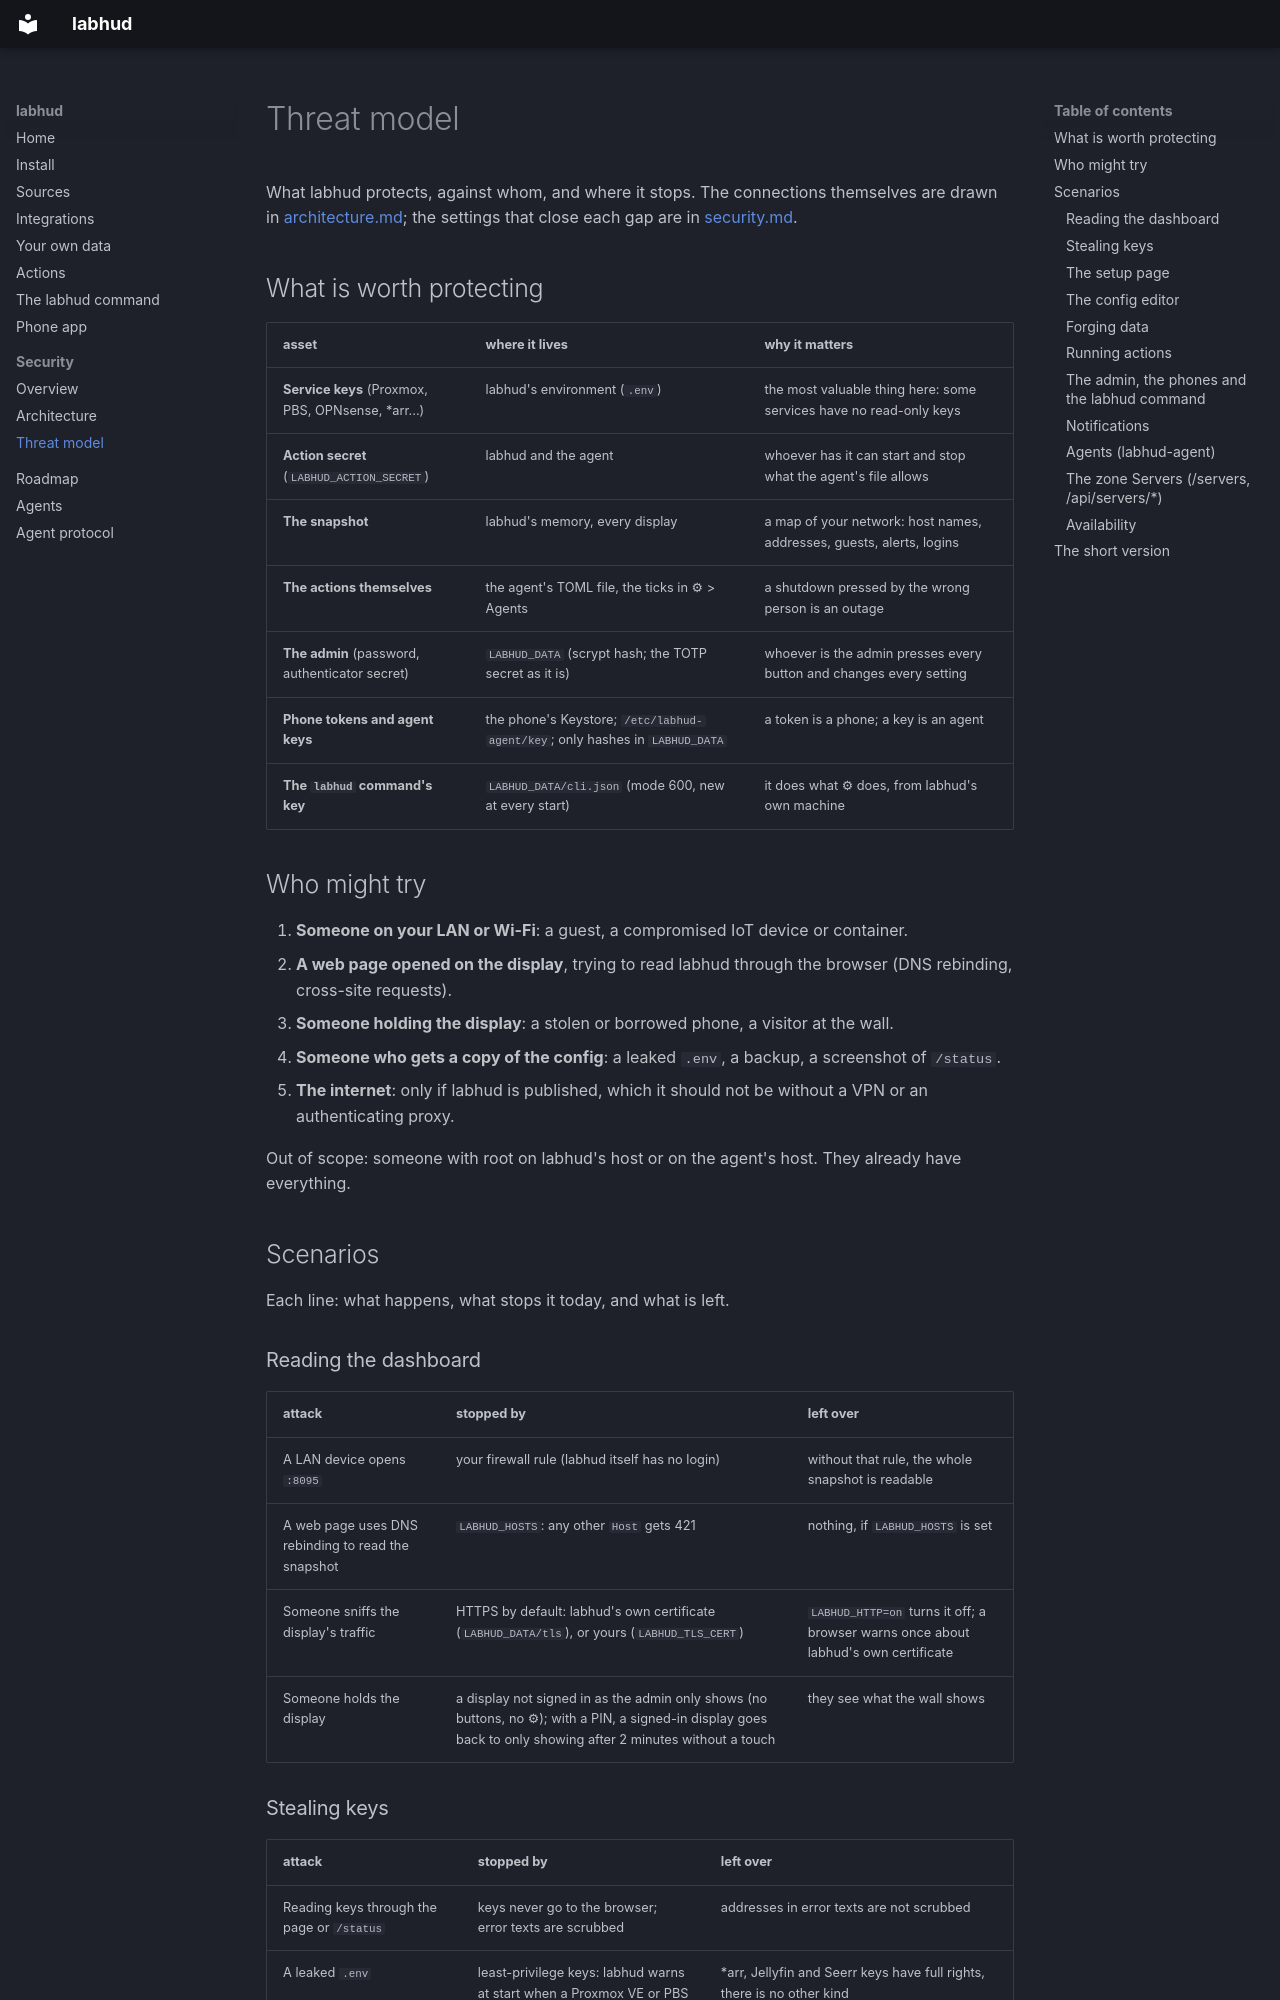

repository: Mithrandler/labhud · page: threat-model/index.html · generator: mkdocs

# Threat model

What labhud protects, against whom, and where it stops. The connections themselves are drawn in
[architecture.md](architecture.md); the settings that close each gap are in
[security.md](security.md).

## What is worth protecting

| asset | where it lives | why it matters |
|---|---|---|
| **Service keys** (Proxmox, PBS, OPNsense, *arr...) | labhud's environment (`.env`) | the most valuable thing here: some services have no read-only keys |
| **Action secret** (`LABHUD_ACTION_SECRET`) | labhud and the agent | whoever has it can start and stop what the agent's file allows |
| **The snapshot** | labhud's memory, every display | a map of your network: host names, addresses, guests, alerts, logins |
| **The actions themselves** | the agent's TOML file, the ticks in ⚙ > Agents | a shutdown pressed by the wrong person is an outage |
| **The admin** (password, authenticator secret) | `LABHUD_DATA` (scrypt hash; the TOTP secret as it is) | whoever is the admin presses every button and changes every setting |
| **Phone tokens and agent keys** | the phone's Keystore; `/etc/labhud-agent/key`; only hashes in `LABHUD_DATA` | a token is a phone; a key is an agent |
| **The `labhud` command's key** | `LABHUD_DATA/cli.json` (mode 600, new at every start) | it does what ⚙ does, from labhud's own machine |

## Who might try

1. **Someone on your LAN or Wi-Fi**: a guest, a compromised IoT device or container.
2. **A web page opened on the display**, trying to read labhud through the browser (DNS
   rebinding, cross-site requests).
3. **Someone holding the display**: a stolen or borrowed phone, a visitor at the wall.
4. **Someone who gets a copy of the config**: a leaked `.env`, a backup, a screenshot of `/status`.
5. **The internet**: only if labhud is published, which it should not be without a VPN or an
   authenticating proxy.

Out of scope: someone with root on labhud's host or on the agent's host. They already have
everything.

## Scenarios

Each line: what happens, what stops it today, and what is left.

### Reading the dashboard

| attack | stopped by | left over |
|---|---|---|
| A LAN device opens `:8095` | your firewall rule (labhud itself has no login) | without that rule, the whole snapshot is readable |
| A web page uses DNS rebinding to read the snapshot | `LABHUD_HOSTS`: any other `Host` gets 421 | nothing, if `LABHUD_HOSTS` is set |
| Someone sniffs the display's traffic | HTTPS by default: labhud's own certificate (`LABHUD_DATA/tls`), or yours (`LABHUD_TLS_CERT`) | `LABHUD_HTTP=on` turns it off; a browser warns once about labhud's own certificate |
| Someone holds the display | a display not signed in as the admin only shows (no buttons, no ⚙); with a PIN, a signed-in display goes back to only showing after 2 minutes without a touch | they see what the wall shows |

### Stealing keys

| attack | stopped by | left over |
|---|---|---|
| Reading keys through the page or `/status` | keys never go to the browser; error texts are scrubbed | addresses in error texts are not scrubbed |
| A leaked `.env` | least-privilege keys: labhud warns at start when a Proxmox VE or PBS token can do more than read | *arr, Jellyfin and Seerr keys have full rights, there is no other kind |
| `docker inspect` or `/proc/<pid>/environ` on labhud's host | `LABHUD_*_FILE`: keys read from files (Compose secrets) | keys set directly in `.env` are still in the environment |
| **A machine in the middle on the LAN** (ARP spoofing, a rogue DNS answer) | `LABHUD_PINS` (the exact certificate) or `LABHUD_VERIFY=on`: the connection is dropped before the key is sent | **by default certificates are not checked**: it can pose as Proxmox or OPNsense and receive the key. The log and `/status` name every unchecked host |
